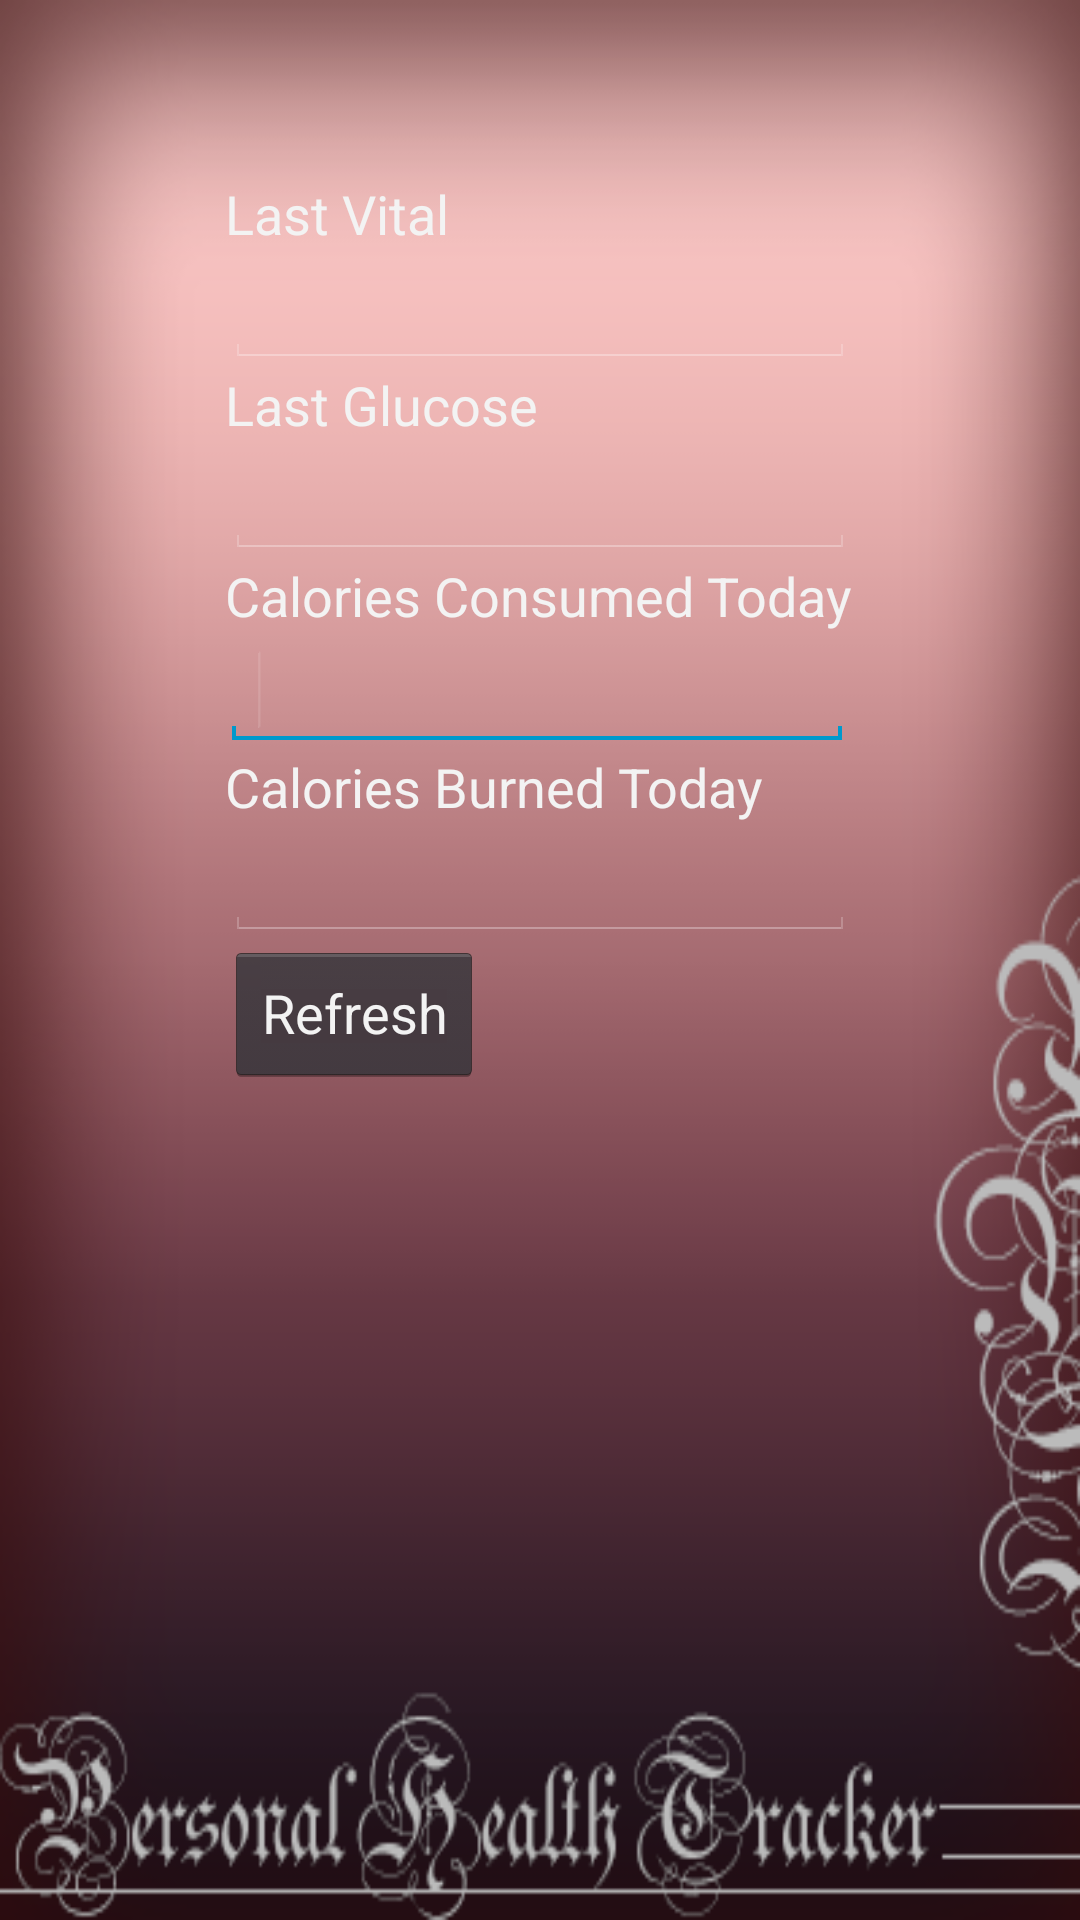

The Android layout XML behind this screen, and the referenced resources:
<!-- AndroidManifest.xml: application theme android:Theme.Holo -->
<!-- res/layout/home_layout.xml -->
<RelativeLayout xmlns:android="http://schemas.android.com/apk/res/android"
    xmlns:tools="http://schemas.android.com/tools"
    android:layout_width="match_parent"
    android:layout_height="match_parent"
    android:background="@drawable/phthome"
    android:orientation="vertical" >

    <TextView
        android:id="@+id/lastVitals"
        android:layout_width="wrap_content"
        android:layout_height="wrap_content"
        android:layout_alignLeft="@+id/lastVitalsText"
        android:layout_alignParentTop="true"
        android:layout_marginTop="59dp"
        android:text="Last Vital"
        android:textAppearance="?android:attr/textAppearanceMedium" />

    <MultiAutoCompleteTextView
        android:id="@+id/lastVitalsText"
        android:layout_width="wrap_content"
        android:layout_height="wrap_content"
        android:layout_below="@+id/lastVitals"
        android:layout_centerHorizontal="true"
        android:ems="10" />

    <TextView
        android:id="@+id/lastGlucose"
        android:layout_width="wrap_content"
        android:layout_height="wrap_content"
        android:layout_alignLeft="@+id/lastglucoseText"
        android:layout_below="@+id/lastVitalsText"
        android:text="Last Glucose"
        android:textAppearance="?android:attr/textAppearanceMedium" />

    <AutoCompleteTextView
        android:id="@+id/lastglucoseText"
        android:layout_width="wrap_content"
        android:layout_height="wrap_content"
        android:layout_alignLeft="@+id/caloriesToday"
        android:layout_below="@+id/lastGlucose"
        android:ems="10" />

    <TextView
        android:id="@+id/caloriesToday"
        android:layout_width="wrap_content"
        android:layout_height="wrap_content"
        android:layout_alignLeft="@+id/lastVitalsText"
        android:layout_below="@+id/lastglucoseText"
        android:text="Calories Consumed Today"
        android:textAppearance="?android:attr/textAppearanceMedium" />

    <AutoCompleteTextView
        android:id="@+id/caloriesTodaytext"
        android:layout_width="wrap_content"
        android:layout_height="wrap_content"
        android:layout_alignRight="@+id/caloriesToday"
        android:layout_below="@+id/caloriesToday"
        android:ems="10" >

        <requestFocus />
    </AutoCompleteTextView>

    <TextView
        android:id="@+id/caloriesBurned"
        android:layout_width="wrap_content"
        android:layout_height="wrap_content"
        android:layout_alignLeft="@+id/caloriesToday"
        android:layout_below="@+id/caloriesTodaytext"
        android:text="Calories Burned Today"
        android:textAppearance="?android:attr/textAppearanceMedium" />

    <AutoCompleteTextView
        android:id="@+id/caloriesBurnedtext"
        android:layout_width="wrap_content"
        android:layout_height="wrap_content"
        android:layout_alignLeft="@+id/caloriesBurned"
        android:layout_below="@+id/caloriesBurned"
        android:ems="10" />

    <Button
        android:id="@+id/hmRefresh"
        android:layout_width="wrap_content"
        android:layout_height="wrap_content"
        android:layout_alignLeft="@+id/caloriesBurnedtext"
        android:layout_below="@+id/caloriesBurnedtext"
        android:text="Refresh" />
    
</RelativeLayout>
<!-- resources referenced by this layout -->
<resources>
  <!-- drawable phthome: png bitmap (drawable-hdpi, 75195 bytes) -->
</resources>
